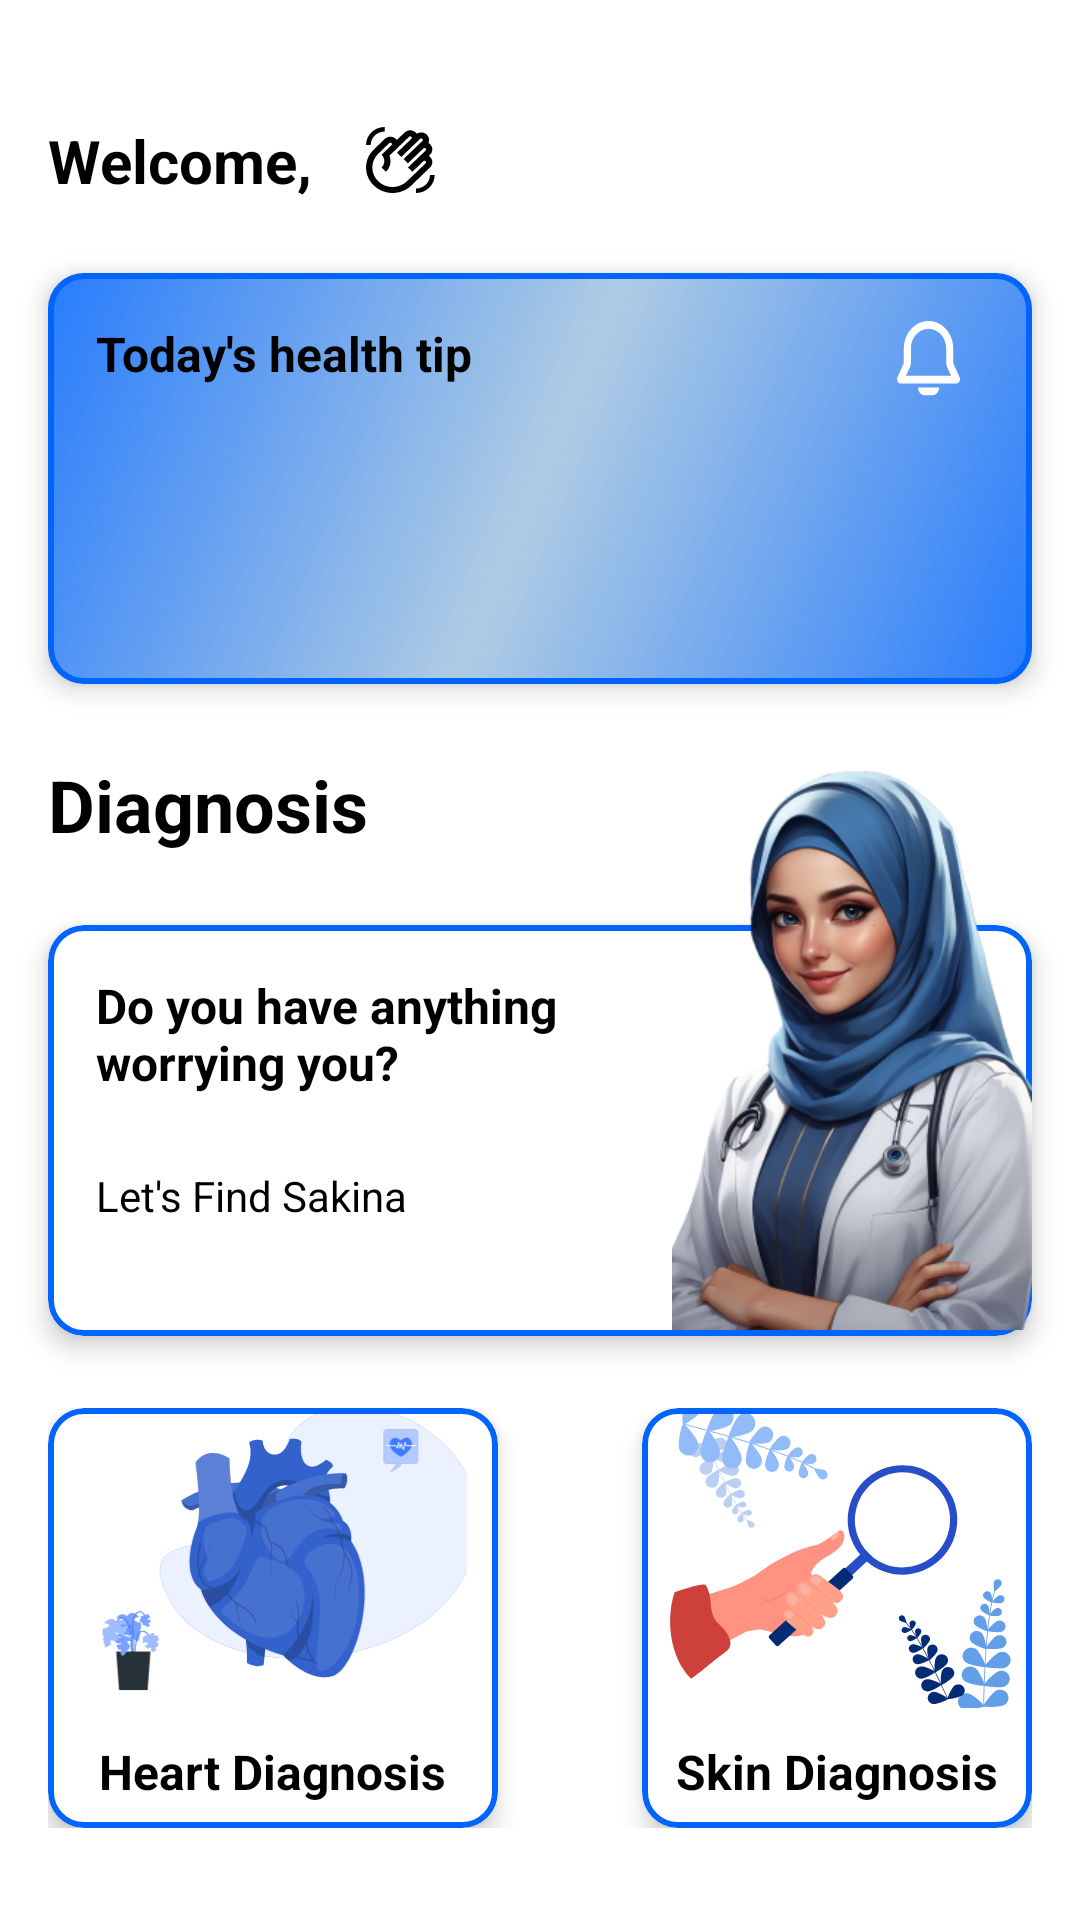

The Android layout XML behind this screen, and the referenced resources:
<!-- AndroidManifest.xml: application theme Theme.Sakina -->
<!-- res/layout/fragment_home.xml -->
<?xml version="1.0" encoding="utf-8"?>
<ScrollView xmlns:android="http://schemas.android.com/apk/res/android"
    xmlns:app="http://schemas.android.com/apk/res-auto"
    xmlns:tools="http://schemas.android.com/tools"
    android:layout_width="match_parent"
    android:layout_height="match_parent"
    android:background="@color/windowBackground"
    tools:context=".HomeFragment">

    <androidx.constraintlayout.widget.ConstraintLayout
        android:layout_width="match_parent"
        android:layout_height="wrap_content">

        <LinearLayout
            android:id="@+id/loHeader"
            android:layout_width="wrap_content"
            android:layout_height="wrap_content"
            android:layout_marginTop="40dp"
            android:gravity="center"
            android:orientation="horizontal"
            app:layout_constraintStart_toStartOf="@id/gl_start"
            app:layout_constraintTop_toTopOf="parent">

            <TextView
                android:layout_width="wrap_content"
                android:layout_height="wrap_content"
                android:text="@string/welcome"
                android:textColor="@color/mainTextColor"
                android:textSize="@dimen/dim_head_text"
                android:textStyle="bold" />

            <TextView
                android:id="@+id/txtUserName"
                android:layout_width="wrap_content"
                android:layout_height="wrap_content"
                android:layout_marginStart="4dp"
                android:textColor="@color/mainTextColor"
                android:textSize="@dimen/dim_head_text"
                android:textStyle="bold"
                tools:text="Ahmed" />

            <ImageView
                android:layout_width="wrap_content"
                android:layout_height="wrap_content"
                android:layout_marginStart="12dp"
                android:importantForAccessibility="no"
                android:src="@drawable/ic_wave"
                app:tint="@color/mainTextColor" />


        </LinearLayout>

        <com.google.android.material.card.MaterialCardView
            android:id="@+id/cardHealthTip"
            android:layout_width="0dp"
            android:layout_height="137dp"
            android:layout_marginTop="24dp"
            android:backgroundTint="@color/white"
            app:cardElevation="5dp"
            app:layout_constraintEnd_toEndOf="@id/gl_end"
            app:layout_constraintStart_toStartOf="@id/gl_start"
            app:layout_constraintTop_toBottomOf="@id/loHeader"
            app:strokeColor="@color/appBlue"
            app:strokeWidth="2dp">

            <RelativeLayout
                android:layout_width="match_parent"
                android:layout_height="match_parent">

                <ImageView
                    android:id="@+id/imgAdvice"
                    android:layout_width="match_parent"
                    android:layout_height="match_parent"
                    android:layout_alignParentEnd="true"
                    android:layout_centerVertical="true"
                    android:scaleType="centerCrop"
                    tools:src="@drawable/ic_launcher_background" />

                <View
                    android:layout_width="match_parent"
                    android:layout_height="match_parent"
                    android:background="@drawable/gradient_overlay" />

                <TextView
                    android:id="@+id/txtHealthTip"
                    android:layout_width="wrap_content"
                    android:layout_height="wrap_content"
                    android:layout_marginStart="16dp"
                    android:layout_marginTop="16dp"
                    android:layout_marginEnd="32dp"
                    android:layout_marginBottom="32dp"
                    android:text="@string/today_s_health_tip"
                    android:textColor="@color/mainTextColor"
                    android:textSize="16sp"
                    android:textStyle="bold" />

                <ImageView
                    android:layout_width="wrap_content"
                    android:layout_height="wrap_content"
                    android:layout_alignTop="@id/txtHealthTip"
                    android:layout_alignParentEnd="true"
                    android:layout_gravity="end"
                    android:layout_marginEnd="24dp"
                    android:src="@drawable/ic_notification"
                    app:tint="@color/white" />

                <TextView
                    android:id="@+id/txtAdviceTitle"
                    android:layout_width="wrap_content"
                    android:layout_height="wrap_content"
                    android:layout_alignStart="@id/txtHealthTip"
                    android:layout_alignTop="@id/txtHealthTip"
                    android:layout_marginTop="32dp"
                    android:textColor="@color/mainTextColor"
                    android:textSize="16sp"
                    tools:text="Title title title title" />


            </RelativeLayout>

        </com.google.android.material.card.MaterialCardView>

        <TextView
            android:id="@+id/txtDiagnosis"
            android:layout_width="wrap_content"
            android:layout_height="wrap_content"
            android:layout_marginTop="@dimen/margin_top_s"
            android:text="@string/diagnosis"
            android:textColor="@color/mainTextColor"
            android:textSize="24sp"
            android:textStyle="bold"
            app:layout_constraintStart_toStartOf="@id/gl_start"
            app:layout_constraintTop_toBottomOf="@id/cardHealthTip" />


        <ImageView
            android:id="@+id/imgSakina"
            android:layout_width="120dp"
            android:layout_height="200dp"
            android:layout_marginBottom="2dp"
            android:elevation="30dp"
            android:importantForAccessibility="no"
            android:scaleType="fitEnd"
            android:src="@drawable/sakina_reg"
            app:layout_constraintBottom_toBottomOf="@id/cardSakina"
            app:layout_constraintEnd_toEndOf="@id/cardSakina" />

        <com.google.android.material.card.MaterialCardView
            android:id="@+id/cardSakina"
            android:layout_width="0dp"
            android:layout_height="137dp"
            android:layout_marginTop="@dimen/margin_top_s"
            android:backgroundTint="@color/white"
            app:cardElevation="5dp"
            app:layout_constraintEnd_toEndOf="@id/gl_end"
            app:layout_constraintStart_toStartOf="@id/gl_start"
            app:layout_constraintTop_toBottomOf="@id/txtDiagnosis"
            app:strokeColor="@color/appBlue"
            app:strokeWidth="2dp">

            <LinearLayout
                android:layout_width="match_parent"
                android:layout_height="match_parent"
                android:background="@color/windowBackground"
                android:orientation="vertical">

                <TextView
                    android:layout_width="wrap_content"
                    android:layout_height="wrap_content"
                    android:layout_marginStart="16dp"
                    android:layout_marginTop="16dp"
                    android:text="@string/do_you_have_anything_worrying_you"
                    android:textColor="@color/mainTextColor"
                    android:textSize="16sp"
                    android:textStyle="bold" />

                <TextView
                    android:layout_width="wrap_content"
                    android:layout_height="wrap_content"
                    android:layout_marginStart="16dp"
                    android:layout_marginTop="24dp"
                    android:drawablePadding="8dp"
                    android:text="@string/let_s_find_sakina"
                    android:textColor="@color/mainTextColor"
                    app:drawableEndCompat="@drawable/ic_righarrow_2"
                    app:drawableTint="@color/mainTextColor" />


            </LinearLayout>


        </com.google.android.material.card.MaterialCardView>


        <androidx.constraintlayout.widget.Guideline
            android:id="@+id/gl_start"
            android:layout_width="wrap_content"
            android:layout_height="wrap_content"
            android:orientation="vertical"
            app:layout_constraintGuide_begin="@dimen/margin_hor" />

        <androidx.constraintlayout.widget.Guideline
            android:id="@+id/gl_end"
            android:layout_width="wrap_content"
            android:layout_height="wrap_content"
            android:orientation="vertical"
            app:layout_constraintGuide_end="@dimen/margin_hor" />


        <LinearLayout
            android:layout_width="0dp"
            android:layout_height="wrap_content"
            android:layout_marginTop="@dimen/margin_top_s"
            android:gravity="center"
            android:orientation="horizontal"
            android:paddingBottom="8dp"
            app:layout_constraintEnd_toEndOf="@id/gl_end"
            app:layout_constraintStart_toStartOf="@id/gl_start"
            app:layout_constraintTop_toBottomOf="@id/cardSakina">

            <com.google.android.material.card.MaterialCardView
                android:id="@+id/heartCheck"
                android:layout_width="wrap_content"
                android:layout_height="140dp"
                android:layout_gravity="start"
                android:layout_marginEnd="48dp"
                android:backgroundTint="@color/windowBackground"
                app:cardElevation="5dp"
                app:strokeColor="@color/appBlue"
                app:strokeWidth="2dp">

                <ImageView
                    android:layout_width="150dp"
                    android:layout_height="100dp"
                    android:importantForAccessibility="no"
                    android:src="@drawable/il_heart" />

                <TextView
                    android:layout_width="wrap_content"
                    android:layout_height="wrap_content"
                    android:layout_gravity="bottom|center"
                    android:layout_marginBottom="8dp"
                    android:gravity="start"
                    android:text="@string/heart_diagnosis"
                    android:textColor="@color/mainTextColor"
                    android:textSize="16sp"
                    android:textStyle="bold" />
            </com.google.android.material.card.MaterialCardView>


            <com.google.android.material.card.MaterialCardView
                android:id="@+id/cardSkin"
                android:layout_width="wrap_content"
                android:layout_height="140dp"
                android:layout_gravity="end"
                android:backgroundTint="@color/windowBackground"
                app:cardElevation="5dp"
                app:strokeColor="@color/appBlue"
                app:strokeWidth="2dp">

                <ImageView
                    android:layout_width="150dp"
                    android:layout_height="100dp"
                    android:importantForAccessibility="no"
                    android:scaleType="centerCrop"
                    android:src="@drawable/il_mag" />

                <TextView
                    android:layout_width="wrap_content"
                    android:layout_height="wrap_content"
                    android:layout_gravity="bottom|center"
                    android:layout_marginBottom="8dp"
                    android:text="@string/skin_diagnosis"
                    android:textColor="@color/mainTextColor"

                    android:textSize="16sp"
                    android:textStyle="bold" />

            </com.google.android.material.card.MaterialCardView>

        </LinearLayout>

    </androidx.constraintlayout.widget.ConstraintLayout>


</ScrollView>
<!-- resources referenced by this layout -->
<resources>
  <color name="appBlue">#0165FC</color>
  <color name="mainTextColor">#FF000000</color>
  <color name="white">#FFFFFFFF</color>
  <color name="windowBackground">#FFFFFFFF</color>
  <dimen name="dim_head_text">20sp</dimen>
  <dimen name="margin_hor">16dp</dimen>
  <dimen name="margin_top_s">24dp</dimen>
  <!-- drawable gradient_overlay (drawable) -->
  <?xml version="1.0" encoding="utf-8"?>
  <shape xmlns:android="http://schemas.android.com/apk/res/android"
      android:shape="rectangle">
      <gradient
          android:angle="135"
          android:type="linear"
          android:endColor="#D90165FC"
          android:centerColor="#9979A9D1"
          android:startColor="#D90165FC" />
  </shape>
  <!-- drawable ic_notification (drawable) -->
  <vector xmlns:android="http://schemas.android.com/apk/res/android"
      xmlns:tools="http://schemas.android.com/tools"
      android:width="21dp"
      android:height="25dp"
      android:viewportWidth="21"
      android:viewportHeight="25">
    <path
        android:pathData="M14.027,22.167C14.027,22.825 13.803,23.458 13.4,23.941C12.997,24.423 12.444,24.719 11.853,24.768L11.677,24.774H9.327C8.734,24.775 8.163,24.526 7.729,24.079C7.294,23.632 7.028,23.018 6.983,22.362L6.977,22.167H14.027ZM10.502,0C12.635,-0 14.684,0.919 16.217,2.564C17.751,4.208 18.649,6.449 18.722,8.815L18.727,9.127V14.035L20.868,18.787C20.961,18.994 21.008,19.224 21.004,19.455C21,19.687 20.945,19.914 20.845,20.118C20.745,20.321 20.601,20.494 20.428,20.623C20.254,20.751 20.054,20.831 19.847,20.855L19.711,20.863H1.293C1.084,20.863 0.878,20.807 0.693,20.699C0.508,20.591 0.349,20.436 0.23,20.245C0.111,20.055 0.035,19.835 0.01,19.605C-0.016,19.375 0.009,19.141 0.083,18.924L0.137,18.787L2.277,14.035V9.127C2.277,6.707 3.144,4.385 4.686,2.673C6.229,0.962 8.321,0 10.502,0ZM10.502,2.608C8.988,2.608 7.533,3.257 6.439,4.419C5.346,5.58 4.699,7.166 4.633,8.844L4.627,9.127V14.035C4.627,14.359 4.573,14.679 4.468,14.981L4.379,15.202L3.005,18.255H18.001L16.626,15.201C16.496,14.912 16.415,14.599 16.388,14.277L16.377,14.035V9.127C16.377,7.398 15.758,5.74 14.656,4.517C13.554,3.295 12.06,2.608 10.502,2.608Z"
        android:fillColor="#0165FC"
        android:fillType="evenOdd"
        tools:ignore="VectorPath" />
  </vector>
  <string name="diagnosis">Diagnosis</string>
  <string name="do_you_have_anything_worrying_you">Do you have anything \nworrying you?</string>
  <string name="heart_diagnosis">Heart Diagnosis</string>
  <string name="let_s_find_sakina">Let\'s Find Sakina</string>
  <string name="skin_diagnosis">Skin Diagnosis</string>
  <string name="today_s_health_tip">Today\'s health tip</string>
  <string name="welcome">Welcome,</string>
  <style name="Theme.Sakina" parent="Base.Theme.Sakina" />
  <style name="Base.Theme.Sakina" parent="Theme.Material3.DayNight.NoActionBar">
  
          <item name="colorPrimary">@color/appBlue</item>
  
          <item name="colorAccent">@color/appBlue</item>
          <item name="fontFamily">@font/roboto_family</item>
          <item name="android:navigationBarColor">@color/white</item>
  
      </style>
</resources>
